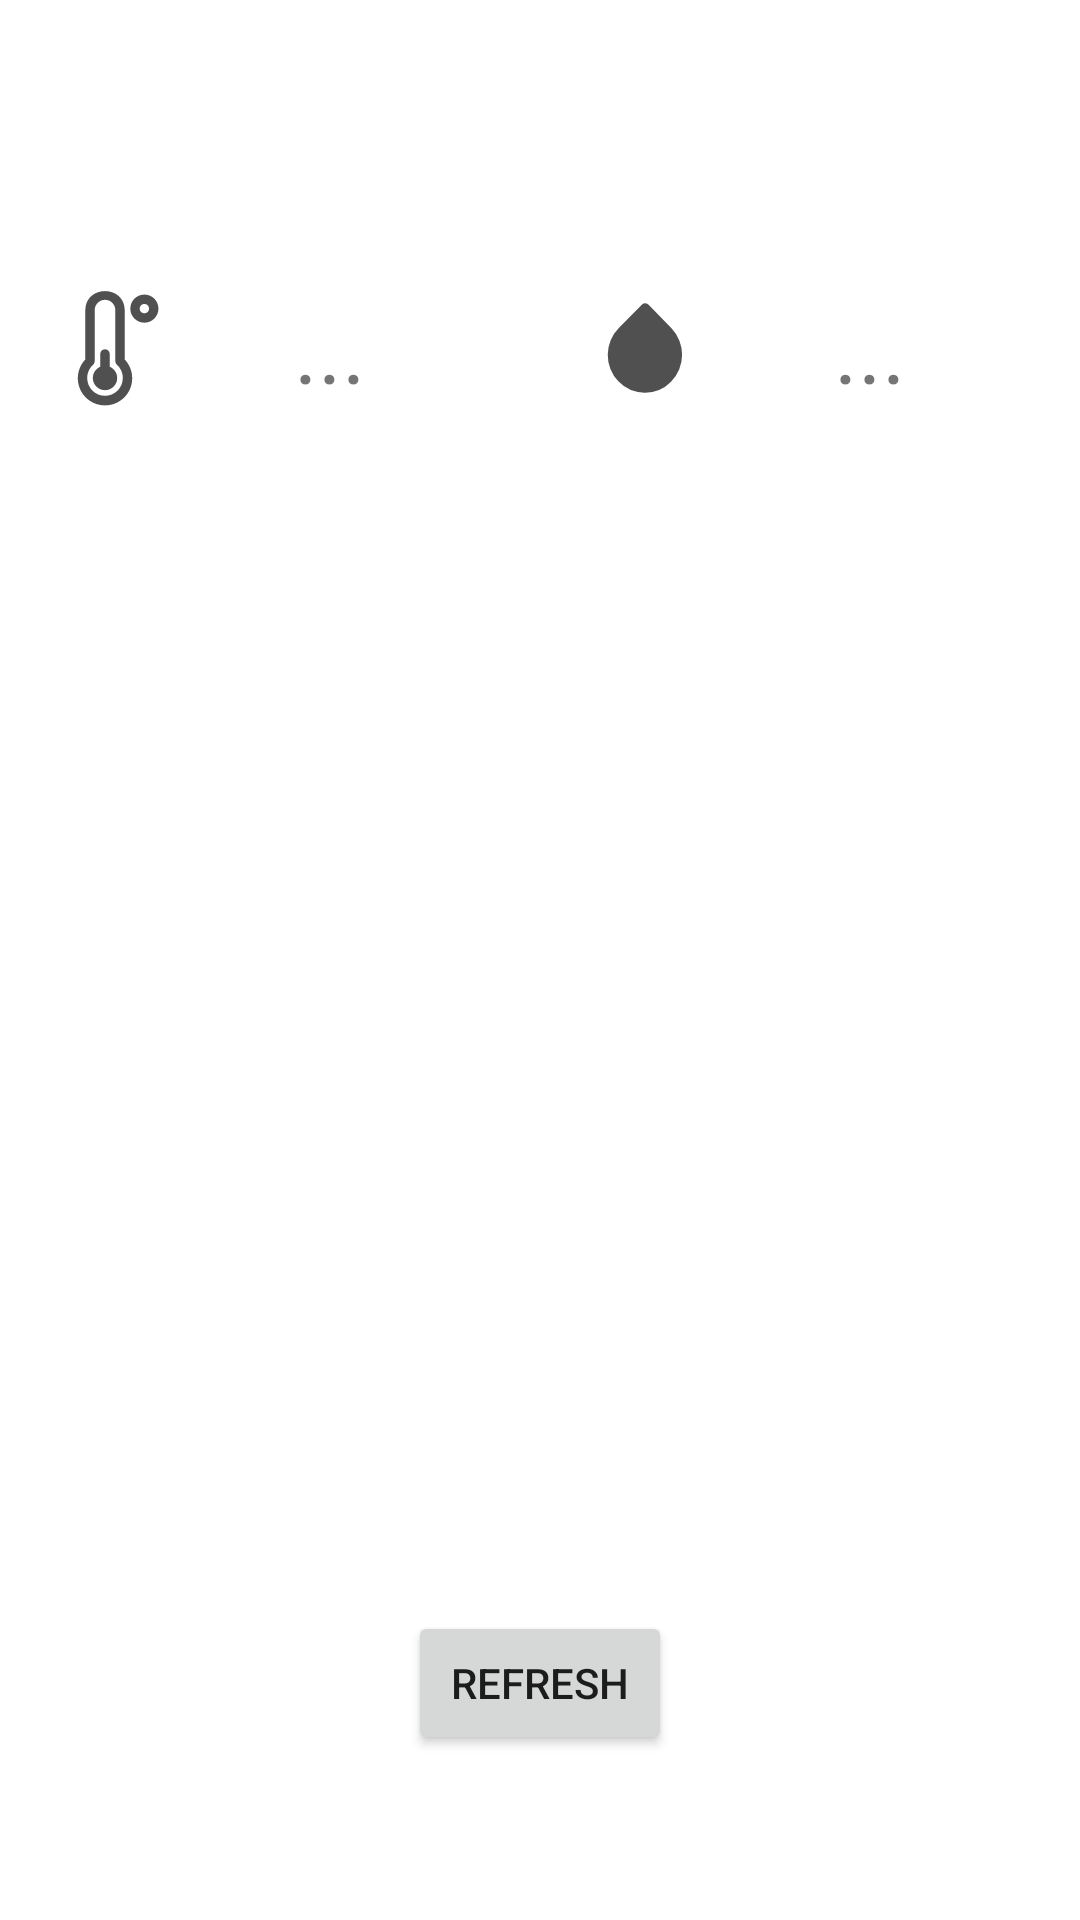

Android layout source for this screen:
<!-- AndroidManifest.xml: application theme Theme.IoT_Smart_Home -->
<!-- res/layout/activity_climate.xml -->
<?xml version="1.0" encoding="utf-8"?>
<androidx.constraintlayout.widget.ConstraintLayout xmlns:android="http://schemas.android.com/apk/res/android"
    xmlns:app="http://schemas.android.com/apk/res-auto"
    xmlns:tools="http://schemas.android.com/tools"
    android:layout_width="match_parent"
    android:layout_height="match_parent">

    <TextView
        android:id="@+id/temperature"
        android:layout_width="110dp"
        android:layout_height="40dp"
        android:layout_marginStart="55dp"
        android:layout_marginTop="96dp"
        android:gravity="center"
        android:text="..."
        android:textSize="30dp"
        app:layout_constraintStart_toStartOf="parent"
        app:layout_constraintTop_toTopOf="parent" />

    <TextView
        android:id="@+id/humidity"
        android:layout_width="110dp"
        android:layout_height="40dp"
        android:layout_marginTop="96dp"
        android:layout_marginEnd="15dp"
        android:gravity="center"
        android:text="..."
        android:textSize="30dp"
        app:layout_constraintEnd_toEndOf="parent"
        app:layout_constraintTop_toTopOf="parent" />

    <ImageView
        android:id="@+id/imageView"
        android:layout_width="wrap_content"
        android:layout_height="wrap_content"
        android:layout_marginTop="96dp"
        app:layout_constraintEnd_toStartOf="@+id/temperature"
        app:layout_constraintTop_toTopOf="parent"
        app:srcCompat="@drawable/ic_thermometer" />

    <ImageView
        android:id="@+id/imageView2"
        android:layout_width="wrap_content"
        android:layout_height="wrap_content"
        android:layout_marginTop="96dp"
        app:layout_constraintEnd_toStartOf="@+id/humidity"
        app:layout_constraintTop_toTopOf="parent"
        app:srcCompat="@drawable/ic_water" />

    <Button
        android:id="@+id/refresh_climate"
        android:layout_width="wrap_content"
        android:layout_height="wrap_content"
        android:layout_marginStart="155dp"
        android:layout_marginEnd="155dp"
        android:layout_marginBottom="55dp"
        android:text="Refresh"
        app:layout_constraintBottom_toBottomOf="parent"
        app:layout_constraintEnd_toEndOf="parent"
        app:layout_constraintStart_toStartOf="parent" />
</androidx.constraintlayout.widget.ConstraintLayout>
<!-- resources referenced by this layout -->
<resources>
  <!-- drawable ic_thermometer (drawable) -->
  <vector xmlns:android="http://schemas.android.com/apk/res/android"
      android:width="40dp"
      android:height="40dp"
      android:viewportWidth="32"
      android:viewportHeight="32">
    <path
        android:pathData="M21.25,6.008c0,-6.904 -10.5,-6.904 -10.5,0v13.048c-1.238,1.298 -2.001,3.061 -2.001,5.001 0,4.004 3.246,7.25 7.25,7.25s7.25,-3.246 7.25,-7.25c0,-1.94 -0.762,-3.702 -2.003,-5.003l0.003,0.003zM16,28.75c-2.623,0 -4.75,-2.127 -4.75,-4.75 0,-1.405 0.61,-2.667 1.58,-3.537l0.004,-0.004c0.009,-0.008 0.013,-0.02 0.022,-0.029 0.059,-0.063 0.112,-0.133 0.157,-0.208l0.003,-0.006c0.043,-0.053 0.084,-0.113 0.119,-0.175l0.003,-0.006c0.02,-0.055 0.037,-0.122 0.049,-0.19l0.001,-0.007c0.027,-0.081 0.047,-0.175 0.056,-0.272l0,-0.005 0.007,-0.033v-13.52c-0.001,-0.031 -0.002,-0.068 -0.002,-0.105 0,-1.52 1.232,-2.752 2.752,-2.752s2.752,1.232 2.752,2.752c0,0.037 -0.001,0.074 -0.002,0.11l0,-0.005v13.52c0,0.012 0.007,0.023 0.007,0.035 0.009,0.098 0.028,0.188 0.056,0.274l-0.002,-0.009c0.013,0.079 0.031,0.149 0.055,0.217l-0.003,-0.009c0.038,0.068 0.079,0.127 0.123,0.182l-0.002,-0.002c0.048,0.081 0.101,0.151 0.16,0.215l-0.001,-0.001c0.009,0.009 0.012,0.021 0.022,0.029 0.974,0.874 1.584,2.136 1.584,3.541 0,2.623 -2.127,4.75 -4.75,4.75v0zM17.25,21.001v-3.399c0,-0.69 -0.56,-1.25 -1.25,-1.25s-1.25,0.56 -1.25,1.25v0,3.399c-1.184,0.503 -2,1.656 -2,3 0,1.795 1.455,3.25 3.25,3.25s3.25,-1.455 3.25,-3.25c0,-1.344 -0.816,-2.497 -1.979,-2.992l-0.021,-0.008zM26.5,1.75c-2.071,0 -3.75,1.679 -3.75,3.75s1.679,3.75 3.75,3.75c2.071,0 3.75,-1.679 3.75,-3.75v0c-0.002,-2.07 -1.68,-3.748 -3.75,-3.75h-0zM26.5,6.75c-0.69,0 -1.25,-0.56 -1.25,-1.25s0.56,-1.25 1.25,-1.25c0.69,0 1.25,0.56 1.25,1.25v0c-0.001,0.69 -0.56,1.249 -1.25,1.25h-0z"
        android:fillColor="@color/dark_grey"/>
  </vector>
  <!-- drawable ic_water (drawable) -->
  <vector xmlns:android="http://schemas.android.com/apk/res/android"
      android:width="40dp"
      android:height="40dp"
      android:viewportWidth="24.2"
      android:viewportHeight="24.2">
    <path
        android:pathData="M0.199,0.001l23.999,0.201l-0.201,23.999l-23.999,-0.201z"
        android:strokeAlpha="0"
        android:fillColor="#000000"
        android:fillAlpha="0"/>
    <path
        android:pathData="M12,21.1a7.4,7.4 0,0 1,-5.28 -2.28,7.73 7.73,0 0,1 0.1,-10.77l4.64,-4.65a0.94,0.94 0,0 1,0.71 -0.3,1 1,0 0,1 0.71,0.31l4.56,4.72a7.73,7.73 0,0 1,-0.09 10.77A7.33,7.33 0,0 1,12 21.1z"
        android:fillColor="@color/dark_grey"/>
  </vector>
  <style name="Theme.IoT_Smart_Home" parent="Theme.MaterialComponents.DayNight.NoActionBar">
          
          <item name="colorPrimary">@color/purple_500</item>
          <item name="colorPrimaryVariant">@color/purple_700</item>
          <item name="colorOnPrimary">@color/white</item>
          
          <item name="colorSecondary">@color/teal_200</item>
          <item name="colorSecondaryVariant">@color/teal_700</item>
          <item name="colorOnSecondary">@color/black</item>
          
          <item name="android:statusBarColor">?attr/colorPrimaryVariant</item>
          
      </style>
  <color name="dark_grey">#505050</color>
  <color name="purple_500">#FF6200EE</color>
  <color name="purple_700">#FF3700B3</color>
  <color name="white">#FFFFFFFF</color>
  <color name="teal_200">#FF03DAC5</color>
  <color name="teal_700">#FF018786</color>
  <color name="black">#FF000000</color>
</resources>
